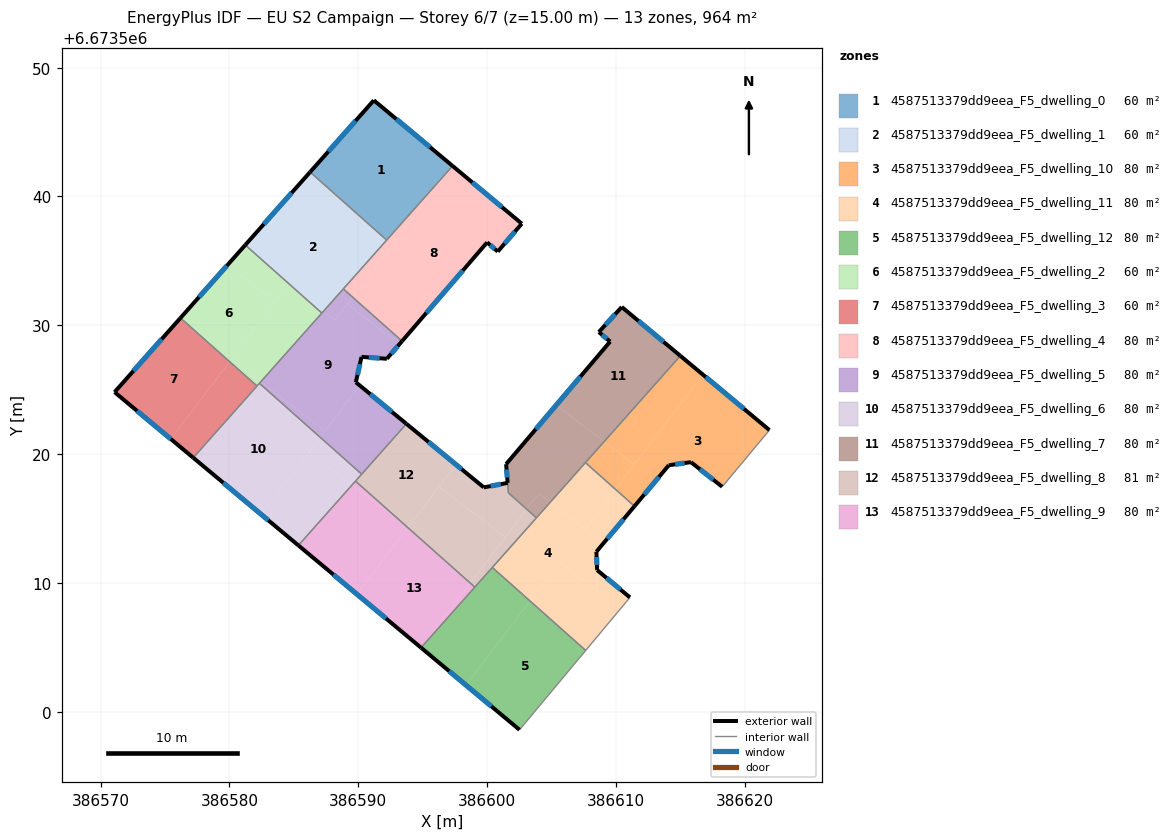
=== STOREY PLAN SPEC (per zone: floor XY polygon, exterior-wall plan segments, windows/doors) ===
zone 1: 4587513379dd9eea_F5_dwelling_0  (60.3 m²)
  floor: (386597.33, 6673542.37) (386597.32, 6673542.36) (386592.22, 6673536.61) (386586.27, 6673541.90) (386591.22, 6673547.47)
  exterior wall: (386591.22, 6673547.47) – (386586.27, 6673541.90)  [7.5 m]
    window: (386589.81, 6673545.88) – (386587.68, 6673543.49)  [4.1 m²]
  exterior wall: (386597.33, 6673542.37) – (386591.22, 6673547.47)  [8.0 m]
    window: (386595.59, 6673543.83) – (386592.97, 6673546.01)  [4.4 m²]
  interior walls: 2
zone 2: 4587513379dd9eea_F5_dwelling_1  (60.3 m²)
  floor: (386591.90, 6673536.26) (386587.30, 6673531.08) (386585.44, 6673532.50) (386581.24, 6673536.23) (386585.56, 6673541.10)
  floor: (386592.22, 6673536.61) (386591.90, 6673536.26) (386585.56, 6673541.10) (386586.27, 6673541.90)
  floor: (386587.30, 6673531.08) (386587.18, 6673530.95) (386585.44, 6673532.50)
  exterior wall: (386586.27, 6673541.90) – (386581.24, 6673536.23)  [7.6 m]
    window: (386584.83, 6673540.28) – (386582.68, 6673537.85)  [4.2 m²]
  interior walls: 4
zone 3: 4587513379dd9eea_F5_dwelling_10  (80.3 m²)
  floor: (386621.93, 6673521.86) (386618.27, 6673517.46) (386615.84, 6673519.37) (386614.12, 6673519.13) (386611.46, 6673515.95) (386609.97, 6673517.27) (386616.76, 6673526.17)
  floor: (386616.76, 6673526.17) (386611.44, 6673519.19) (386609.10, 6673520.97) (386615.02, 6673527.63)
  floor: (386611.44, 6673519.19) (386609.97, 6673517.27) (386607.65, 6673519.34) (386609.10, 6673520.97)
  exterior wall: (386611.46, 6673515.95) – (386614.12, 6673519.13)  [4.1 m]
    window: (386612.22, 6673516.86) – (386613.36, 6673518.23)  [2.3 m²]
  exterior wall: (386621.93, 6673521.86) – (386615.02, 6673527.63)  [9.0 m]
    window: (386619.96, 6673523.51) – (386616.99, 6673525.98)  [5.0 m²]
  exterior wall: (386615.84, 6673519.37) – (386618.27, 6673517.46)  [3.1 m]
    window: (386616.53, 6673518.83) – (386617.57, 6673518.01)  [1.7 m²]
  exterior wall: (386614.12, 6673519.13) – (386615.84, 6673519.37)  [1.7 m]
    window: (386614.61, 6673519.20) – (386615.35, 6673519.30)  [1.0 m²]
  interior walls: 3
zone 4: 4587513379dd9eea_F5_dwelling_11  (80.3 m²)
  floor: (386607.63, 6673514.20) (386607.19, 6673513.62) (386608.58, 6673512.52) (386608.50, 6673512.42) (386608.55, 6673511.00) (386608.61, 6673509.36) (386605.66, 6673511.62) (386603.35, 6673508.59) (386600.42, 6673511.20) (386604.92, 6673516.26)
  floor: (386608.55, 6673511.00) (386611.10, 6673508.87) (386607.67, 6673504.75) (386603.35, 6673508.59) (386605.66, 6673511.62) (386608.61, 6673509.36)
  floor: (386609.97, 6673517.27) (386607.63, 6673514.20) (386604.92, 6673516.26) (386607.65, 6673519.34)
  floor: (386611.46, 6673515.95) (386608.58, 6673512.52) (386607.19, 6673513.62) (386609.97, 6673517.27)
  exterior wall: (386608.50, 6673512.42) – (386611.46, 6673515.95)  [4.6 m]
    window: (386609.34, 6673513.43) – (386610.61, 6673514.94)  [2.5 m²]
  exterior wall: (386608.55, 6673511.00) – (386608.50, 6673512.42)  [1.4 m]
    window: (386608.54, 6673511.40) – (386608.51, 6673512.01)  [0.8 m²]
  exterior wall: (386611.10, 6673508.87) – (386608.55, 6673511.00)  [3.3 m]
    window: (386610.37, 6673509.48) – (386609.28, 6673510.39)  [1.8 m²]
  interior walls: 5
zone 5: 4587513379dd9eea_F5_dwelling_12  (80.3 m²)
  floor: (386607.67, 6673504.75) (386602.53, 6673498.59) (386598.38, 6673502.06) (386603.35, 6673508.59)
  floor: (386603.35, 6673508.59) (386598.38, 6673502.06) (386594.88, 6673504.97) (386600.42, 6673511.20)
  exterior wall: (386594.88, 6673504.97) – (386602.53, 6673498.59)  [10.0 m]
    window: (386597.07, 6673503.15) – (386600.35, 6673500.42)  [5.5 m²]
  interior walls: 4
zone 6: 4587513379dd9eea_F5_dwelling_2  (60.3 m²)
  floor: (386582.43, 6673525.60) (386582.15, 6673525.29) (386580.03, 6673527.17) (386580.16, 6673527.34)
  floor: (386583.58, 6673531.83) (386580.03, 6673527.17) (386576.21, 6673530.57) (386579.85, 6673534.67)
  floor: (386585.44, 6673532.50) (386587.18, 6673530.95) (386582.43, 6673525.60) (386580.16, 6673527.34) (386584.59, 6673533.15)
  floor: (386584.59, 6673533.15) (386583.58, 6673531.83) (386579.85, 6673534.67) (386581.24, 6673536.23) (386585.44, 6673532.50)
  exterior wall: (386581.24, 6673536.23) – (386576.21, 6673530.57)  [7.6 m]
    window: (386579.80, 6673534.61) – (386577.64, 6673532.19)  [4.2 m²]
  interior walls: 4
zone 7: 4587513379dd9eea_F5_dwelling_3  (60.3 m²)
  floor: (386580.03, 6673527.17) (386575.45, 6673521.17) (386571.09, 6673524.81) (386576.21, 6673530.57)
  floor: (386582.15, 6673525.29) (386577.20, 6673519.72) (386575.45, 6673521.17) (386580.03, 6673527.17)
  exterior wall: (386571.09, 6673524.81) – (386577.20, 6673519.71)  [8.0 m]
    window: (386572.84, 6673523.35) – (386575.45, 6673521.17)  [4.4 m²]
  exterior wall: (386576.21, 6673530.57) – (386571.09, 6673524.81)  [7.7 m]
    window: (386574.74, 6673528.92) – (386572.55, 6673526.46)  [4.2 m²]
  interior walls: 2
zone 8: 4587513379dd9eea_F5_dwelling_4  (80.3 m²)
  floor: (386602.71, 6673537.89) (386600.84, 6673535.72) (386600.01, 6673536.44) (386593.41, 6673528.77) (386589.57, 6673532.19) (386597.32, 6673542.36) (386597.33, 6673542.37)
  floor: (386592.39, 6673535.89) (386589.57, 6673532.19) (386588.85, 6673532.83) (386591.90, 6673536.26)
  floor: (386597.32, 6673542.36) (386592.39, 6673535.89) (386591.90, 6673536.26)
  exterior wall: (386602.71, 6673537.89) – (386597.33, 6673542.37)  [7.0 m]
    window: (386601.17, 6673539.17) – (386598.87, 6673541.09)  [3.9 m²]
  exterior wall: (386600.84, 6673535.72) – (386602.71, 6673537.89)  [2.9 m]
    window: (386601.37, 6673536.34) – (386602.17, 6673537.27)  [1.6 m²]
  exterior wall: (386600.01, 6673536.44) – (386600.84, 6673535.72)  [1.1 m]
    window: (386600.25, 6673536.23) – (386600.60, 6673535.93)  [0.6 m²]
  exterior wall: (386593.41, 6673528.77) – (386600.01, 6673536.44)  [10.1 m]
    window: (386595.30, 6673530.96) – (386598.13, 6673534.25)  [5.6 m²]
  interior walls: 3
zone 9: 4587513379dd9eea_F5_dwelling_5  (80.3 m²)
  floor: (386593.21, 6673528.54) (386592.23, 6673527.40) (386590.26, 6673527.55) (386589.82, 6673525.58) (386590.13, 6673525.32) (386587.43, 6673521.79) (386582.43, 6673525.60) (386587.30, 6673531.08) (386588.20, 6673530.39) (386589.15, 6673531.64)
  floor: (386593.75, 6673522.35) (386590.27, 6673518.44) (386587.06, 6673521.30) (386590.13, 6673525.32)
  floor: (386593.41, 6673528.77) (386593.21, 6673528.54) (386589.15, 6673531.64) (386589.57, 6673532.19)
  floor: (386587.43, 6673521.79) (386587.06, 6673521.30) (386582.34, 6673525.50) (386582.43, 6673525.60)
  floor: (386589.57, 6673532.19) (386588.20, 6673530.39) (386587.30, 6673531.08) (386588.85, 6673532.83)
  exterior wall: (386593.75, 6673522.35) – (386589.82, 6673525.58)  [5.1 m]
    window: (386592.63, 6673523.27) – (386590.94, 6673524.66)  [2.8 m²]
  exterior wall: (386592.23, 6673527.40) – (386593.41, 6673528.77)  [1.8 m]
    window: (386592.57, 6673527.79) – (386593.07, 6673528.38)  [1.0 m²]
  exterior wall: (386590.26, 6673527.55) – (386592.23, 6673527.40)  [2.0 m]
    window: (386590.83, 6673527.51) – (386591.67, 6673527.44)  [1.1 m²]
  exterior wall: (386589.82, 6673525.58) – (386590.26, 6673527.55)  [2.0 m]
    window: (386589.95, 6673526.14) – (386590.14, 6673526.99)  [1.1 m²]
  interior walls: 5
zone 10: 4587513379dd9eea_F5_dwelling_6  (80.3 m²)
  floor: (386587.06, 6673521.30) (386582.49, 6673515.31) (386577.20, 6673519.72) (386582.34, 6673525.50)
  floor: (386590.27, 6673518.44) (386589.54, 6673517.61) (386586.19, 6673520.16) (386587.06, 6673521.30)
  floor: (386589.54, 6673517.61) (386585.36, 6673512.91) (386582.49, 6673515.31) (386586.19, 6673520.16)
  exterior wall: (386577.20, 6673519.71) – (386585.36, 6673512.91)  [10.6 m]
    window: (386579.53, 6673517.77) – (386583.03, 6673514.86)  [5.9 m²]
  interior walls: 5
zone 11: 4587513379dd9eea_F5_dwelling_7  (80.1 m²)
  floor: (386609.10, 6673520.97) (386604.92, 6673516.26) (386604.02, 6673516.95) (386603.09, 6673515.73) (386601.67, 6673516.98) (386601.49, 6673519.22) (386605.38, 6673523.81)
  floor: (386615.02, 6673527.63) (386609.10, 6673520.97) (386605.38, 6673523.81) (386609.56, 6673528.74) (386608.68, 6673529.47) (386610.47, 6673531.42)
  floor: (386604.92, 6673516.26) (386603.84, 6673515.05) (386603.09, 6673515.73) (386604.02, 6673516.95)
  exterior wall: (386609.56, 6673528.74) – (386601.49, 6673519.22)  [12.5 m]
    window: (386607.26, 6673526.02) – (386603.80, 6673521.94)  [6.9 m²]
  exterior wall: (386608.68, 6673529.47) – (386609.56, 6673528.74)  [1.1 m]
    window: (386608.94, 6673529.26) – (386609.31, 6673528.95)  [0.6 m²]
  exterior wall: (386610.47, 6673531.42) – (386608.68, 6673529.47)  [2.6 m]
    window: (386609.96, 6673530.86) – (386609.19, 6673530.03)  [1.5 m²]
  exterior wall: (386615.02, 6673527.63) – (386610.47, 6673531.42)  [5.9 m]
    window: (386613.72, 6673528.71) – (386611.77, 6673530.34)  [3.3 m²]
  exterior wall: (386601.49, 6673519.22) – (386601.61, 6673517.76)  [1.5 m]
    window: (386601.52, 6673518.80) – (386601.57, 6673518.18)  [0.8 m²]
  interior walls: 4
zone 12: 4587513379dd9eea_F5_dwelling_8  (80.6 m²)
  floor: (386597.59, 6673519.19) (386593.87, 6673514.31) (386593.68, 6673514.45) (386589.80, 6673517.90) (386593.75, 6673522.35)
  floor: (386601.61, 6673517.76) (386601.67, 6673516.98) (386603.09, 6673515.73) (386601.42, 6673513.54) (386596.28, 6673517.47) (386597.59, 6673519.19) (386599.75, 6673517.42)
  floor: (386601.42, 6673513.54) (386598.71, 6673509.98) (386593.86, 6673514.29) (386596.28, 6673517.47)
  floor: (386603.84, 6673515.05) (386599.06, 6673509.67) (386598.71, 6673509.98) (386603.09, 6673515.73)
  exterior wall: (386599.75, 6673517.42) – (386593.75, 6673522.35)  [7.8 m]
    window: (386598.04, 6673518.83) – (386595.46, 6673520.94)  [4.3 m²]
  exterior wall: (386601.61, 6673517.76) – (386599.75, 6673517.42)  [1.9 m]
    window: (386601.08, 6673517.66) – (386600.28, 6673517.51)  [1.0 m²]
  interior walls: 7
zone 13: 4587513379dd9eea_F5_dwelling_9  (80.3 m²)
  floor: (386598.71, 6673509.98) (386594.88, 6673504.97) (386589.91, 6673509.12) (386593.86, 6673514.29)
  floor: (386593.68, 6673514.45) (386593.86, 6673514.29) (386589.91, 6673509.12) (386585.36, 6673512.91) (386589.54, 6673517.61)
  floor: (386593.68, 6673514.45) (386589.54, 6673517.61) (386589.80, 6673517.90)
  floor: (386599.06, 6673509.67) (386594.89, 6673504.98) (386598.71, 6673509.98)
  exterior wall: (386585.36, 6673512.91) – (386594.88, 6673504.97)  [12.4 m]
    window: (386588.08, 6673510.64) – (386592.16, 6673507.24)  [6.8 m²]
  interior walls: 3

=== DERIVED (storey summary) ===
Building: EU S2 Campaign
Storey: 6 of 7  (floor level z = 15.00 m)
Storey gross floor area: 964.0 m²
Zones on this storey: 13
  - 4587513379dd9eea_F5_dwelling_0: floor 60.3 m²; exterior wall 15.4 m (46.2 m²); 2 window(s) 8.5 m²; WWR 18.4%
  - 4587513379dd9eea_F5_dwelling_1: floor 60.3 m²; exterior wall 7.6 m (22.7 m²); 1 window(s) 4.2 m²; WWR 18.4%
  - 4587513379dd9eea_F5_dwelling_10: floor 80.3 m²; exterior wall 18.0 m (53.9 m²); 4 window(s) 9.9 m²; WWR 18.4%
  - 4587513379dd9eea_F5_dwelling_11: floor 80.3 m²; exterior wall 9.4 m (28.1 m²); 3 window(s) 5.2 m²; WWR 18.4%
  - 4587513379dd9eea_F5_dwelling_12: floor 80.3 m²; exterior wall 10.0 m (29.9 m²); 1 window(s) 5.5 m²; WWR 18.4%
  - 4587513379dd9eea_F5_dwelling_2: floor 60.3 m²; exterior wall 7.6 m (22.7 m²); 1 window(s) 4.2 m²; WWR 18.4%
  - 4587513379dd9eea_F5_dwelling_3: floor 60.3 m²; exterior wall 15.7 m (47.0 m²); 2 window(s) 8.6 m²; WWR 18.4%
  - 4587513379dd9eea_F5_dwelling_4: floor 80.3 m²; exterior wall 21.1 m (63.2 m²); 4 window(s) 11.6 m²; WWR 18.4%
  - 4587513379dd9eea_F5_dwelling_5: floor 80.3 m²; exterior wall 10.9 m (32.7 m²); 4 window(s) 6.0 m²; WWR 18.4%
  - 4587513379dd9eea_F5_dwelling_6: floor 80.3 m²; exterior wall 10.6 m (31.9 m²); 1 window(s) 5.9 m²; WWR 18.4%
  - 4587513379dd9eea_F5_dwelling_7: floor 80.1 m²; exterior wall 23.6 m (70.9 m²); 5 window(s) 13.0 m²; WWR 18.4%
  - 4587513379dd9eea_F5_dwelling_8: floor 80.6 m²; exterior wall 9.7 m (29.0 m²); 2 window(s) 5.3 m²; WWR 18.4%
  - 4587513379dd9eea_F5_dwelling_9: floor 80.3 m²; exterior wall 12.4 m (37.2 m²); 1 window(s) 6.8 m²; WWR 18.4%
Zone adjacency (shared interzone walls):
  - 4587513379dd9eea_F5_dwelling_0 ↔ 4587513379dd9eea_F5_dwelling_1
  - 4587513379dd9eea_F5_dwelling_0 ↔ 4587513379dd9eea_F5_dwelling_4
  - 4587513379dd9eea_F5_dwelling_1 ↔ 4587513379dd9eea_F5_dwelling_2
  - 4587513379dd9eea_F5_dwelling_1 ↔ 4587513379dd9eea_F5_dwelling_4
  - 4587513379dd9eea_F5_dwelling_1 ↔ 4587513379dd9eea_F5_dwelling_5
  - 4587513379dd9eea_F5_dwelling_10 ↔ 4587513379dd9eea_F5_dwelling_11
  - 4587513379dd9eea_F5_dwelling_10 ↔ 4587513379dd9eea_F5_dwelling_7
  - 4587513379dd9eea_F5_dwelling_11 ↔ 4587513379dd9eea_F5_dwelling_12
  - 4587513379dd9eea_F5_dwelling_11 ↔ 4587513379dd9eea_F5_dwelling_7
  - 4587513379dd9eea_F5_dwelling_11 ↔ 4587513379dd9eea_F5_dwelling_8
  - 4587513379dd9eea_F5_dwelling_12 ↔ 4587513379dd9eea_F5_dwelling_8
  - 4587513379dd9eea_F5_dwelling_12 ↔ 4587513379dd9eea_F5_dwelling_9
  - 4587513379dd9eea_F5_dwelling_2 ↔ 4587513379dd9eea_F5_dwelling_3
  - 4587513379dd9eea_F5_dwelling_2 ↔ 4587513379dd9eea_F5_dwelling_5
  - 4587513379dd9eea_F5_dwelling_2 ↔ 4587513379dd9eea_F5_dwelling_6
  - 4587513379dd9eea_F5_dwelling_3 ↔ 4587513379dd9eea_F5_dwelling_6
  - 4587513379dd9eea_F5_dwelling_4 ↔ 4587513379dd9eea_F5_dwelling_5
  - 4587513379dd9eea_F5_dwelling_5 ↔ 4587513379dd9eea_F5_dwelling_6
  - 4587513379dd9eea_F5_dwelling_5 ↔ 4587513379dd9eea_F5_dwelling_8
  - 4587513379dd9eea_F5_dwelling_6 ↔ 4587513379dd9eea_F5_dwelling_8
  - 4587513379dd9eea_F5_dwelling_6 ↔ 4587513379dd9eea_F5_dwelling_9
  - 4587513379dd9eea_F5_dwelling_7 ↔ 4587513379dd9eea_F5_dwelling_8
  - 4587513379dd9eea_F5_dwelling_8 ↔ 4587513379dd9eea_F5_dwelling_9